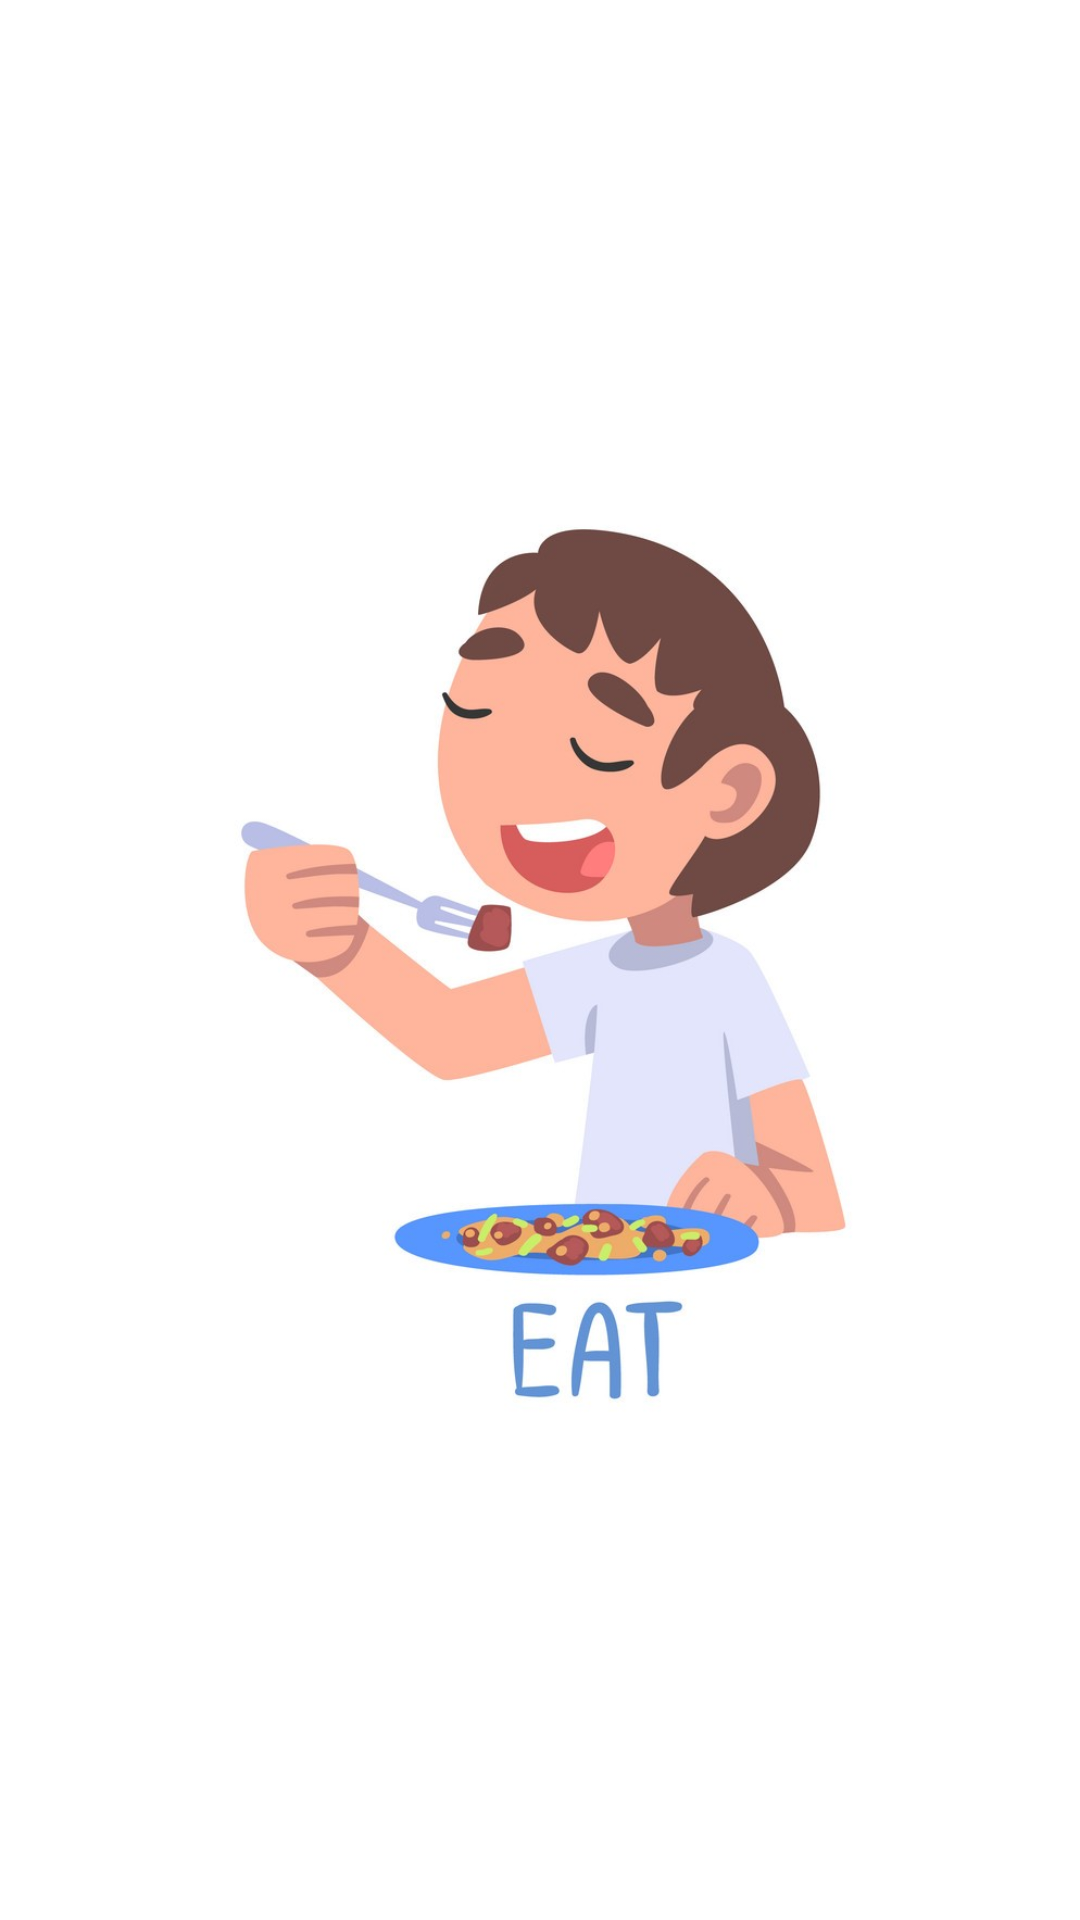

Produce the Android XML layout that renders to this screen, including the resource entries it uses.
<!-- AndroidManifest.xml: application theme AppTheme -->
<!-- res/layout/activity_eat.xml -->
<?xml version="1.0" encoding="utf-8"?>
<androidx.constraintlayout.widget.ConstraintLayout xmlns:android="http://schemas.android.com/apk/res/android"
    xmlns:app="http://schemas.android.com/apk/res-auto"
    xmlns:tools="http://schemas.android.com/tools"
    android:layout_width="match_parent"
    android:layout_height="match_parent"
    android:background="@color/cardview_light_background"
    tools:context=".chapter.three.eat">

    <ImageView
        android:id="@+id/imageView17"
        android:layout_width="wrap_content"
        android:layout_height="wrap_content"
        app:layout_constraintBottom_toBottomOf="parent"
        app:layout_constraintEnd_toEndOf="parent"
        app:layout_constraintStart_toStartOf="parent"
        app:layout_constraintTop_toTopOf="parent"
        app:srcCompat="@drawable/eat" />
</androidx.constraintlayout.widget.ConstraintLayout>
<!-- resources referenced by this layout -->
<resources>
  <!-- drawable eat: jpg bitmap (drawable, 86071 bytes) -->
  <style name="AppTheme" parent="Theme.MaterialComponents.Light.DarkActionBar">
          
  
          <item name="colorPrimary">@color/colorPrimary</item>
          <item name="colorPrimaryDark">@color/colorPrimaryDark</item>
          <item name="colorAccent">@color/colorAccent</item>
      </style>
  <!-- not gathered from this repository: default colours our renderer supplied (Android Studio template values) -->
  <color name="colorPrimary">#FF6200EE</color>
  <color name="colorPrimaryDark">#FF3700B3</color>
  <color name="colorAccent">#FF03DAC5</color>
</resources>
